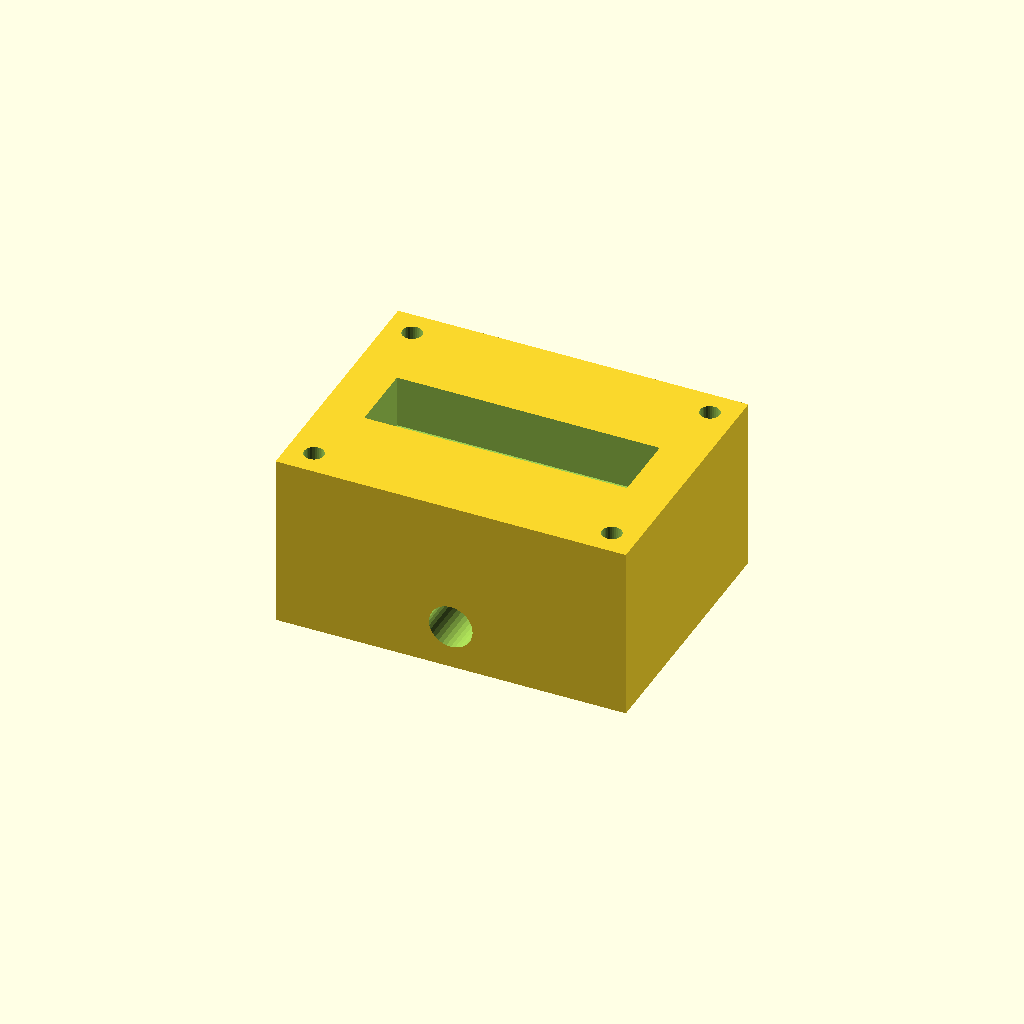
Cell 1 — every parameter at its default value.
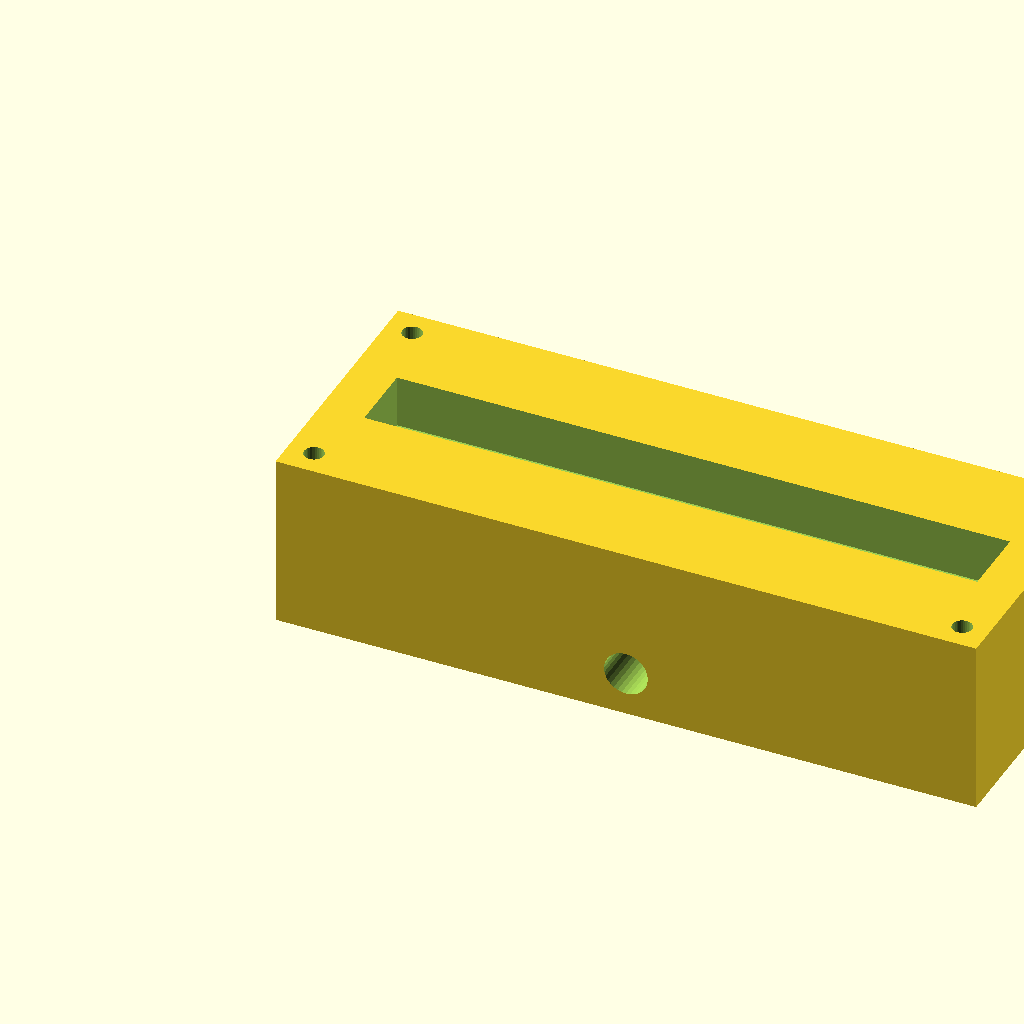
Cell 2: the same model with block_l = 160.
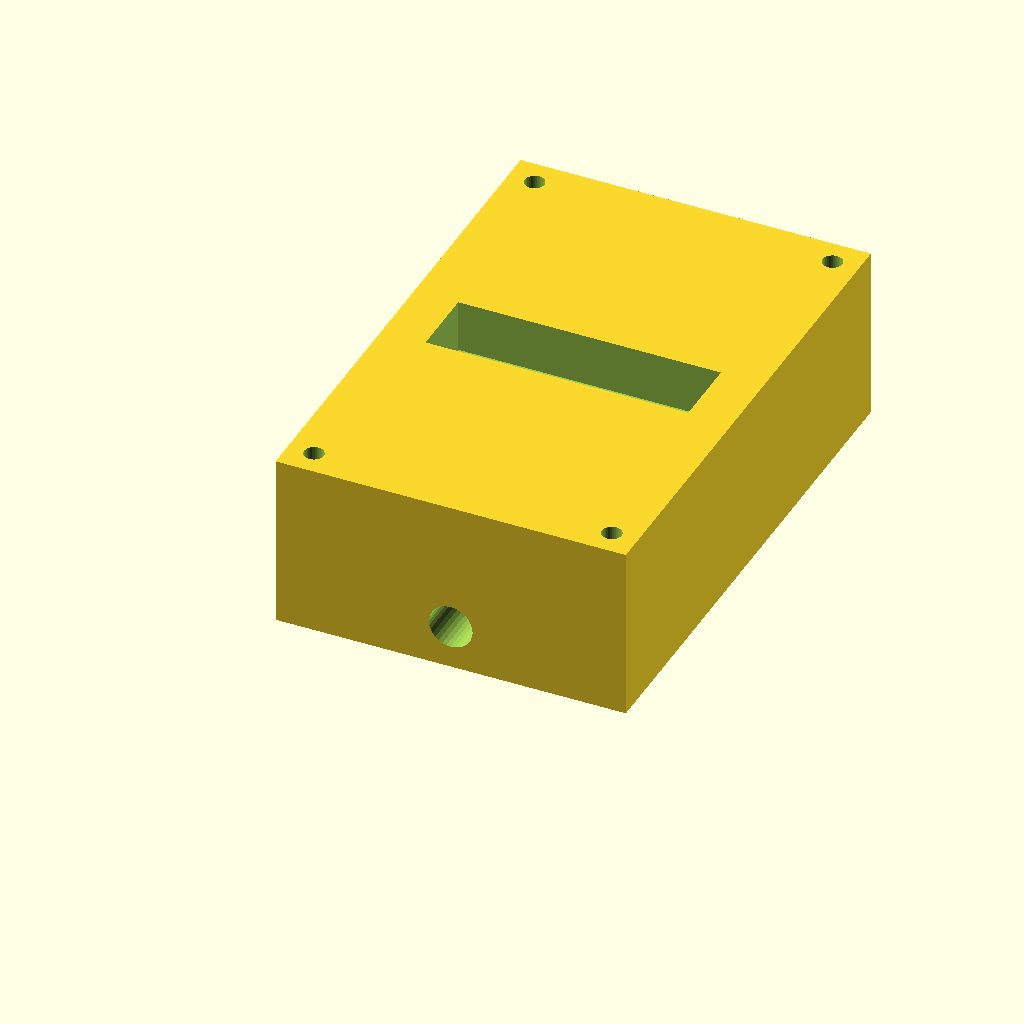
Cell 3 — block_w set to 120, the other parameters unchanged.
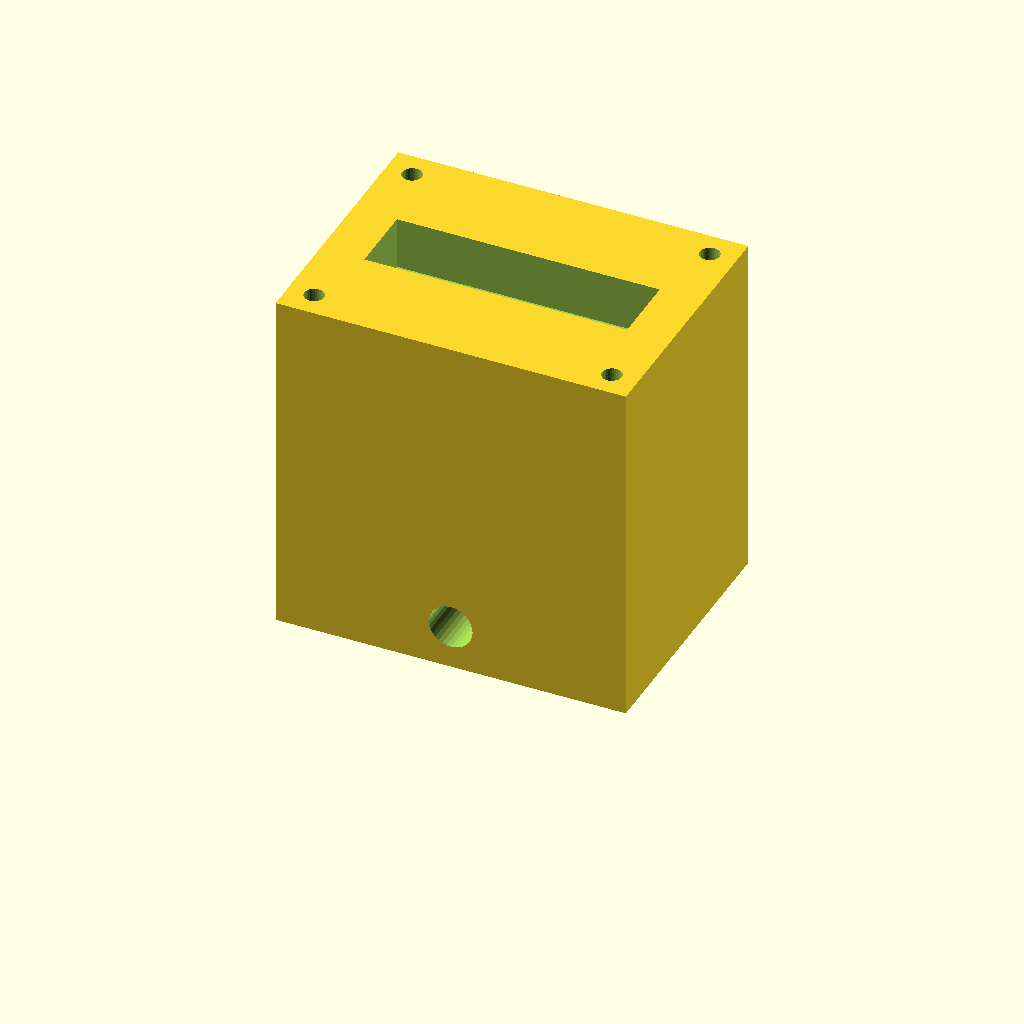
Cell 4 — block_h set to 80, the other parameters unchanged.
One fixed orthographic camera (rotation 55°, 0°, 25°; colour scheme Cornfield) for every cell.
The OpenSCAD source (optional_data/data/solid2/manifoldblock/part_0185.scad):
$fn = 32;

// ----------------------------------------------------------------------
// Manifold block: side_outlet manifold
// ----------------------------------------------------------------------

// --- parameters (mm) ---
block_l = 80;             // block length, X
block_w = 60;             // block width, Y
block_h = 40;             // block height, Z
port_d = 8;               // port bore diameter
port_pitch = 22;          // port pitch along X
gallery_d = 16;           // top gallery width, Y
gallery_depth = 12;       // gallery pocket depth
wall_p = 10;              // gallery end wall thickness, X
mnt_d = 4.5;              // mounting hole diameter
mnt_in = 6;               // mounting hole inset from the edges
out_d = 10;               // outlet bore diameter
out_z = 10;               // outlet axis height

n_ports = 3;  // ports in the row
port_x0 = (block_l - (n_ports - 1) * port_pitch) / 2;  // first port X

difference() {
  cube([block_l, block_w, block_h]);
  for (i = [0 : n_ports - 1])
    translate([port_x0 + i * port_pitch, block_w / 2, -1])
      cylinder(h = block_h + 2, d = port_d);
  translate([wall_p, block_w / 2 - gallery_d / 2, block_h - gallery_depth])
    cube([block_l - 2 * wall_p, gallery_d, gallery_depth + 1]);
  for (cx = [mnt_in, block_l - mnt_in])
    for (cy = [mnt_in, block_w - mnt_in])
      translate([cx, cy, -1]) cylinder(h = block_h + 2, d = mnt_d);
  translate([block_l / 2, -1, out_z]) rotate([-90, 0, 0])
    cylinder(h = block_w + 2, d = out_d);
}
Parameter table extracted from the source (name, type, default, range or options):
block_l: number, default 80
block_w: number, default 60
block_h: number, default 40
port_d: number, default 8
port_pitch: number, default 22
gallery_d: number, default 16
gallery_depth: number, default 12
wall_p: number, default 10
mnt_d: number, default 4.5
mnt_in: number, default 6
out_d: number, default 10
out_z: number, default 10
n_ports: number, default 3
